Run: headless pygame with SDL's dummy video driver; simulated clock (each Clock.tick advances the game by its frame time, no real sleeping); random seed 0; keys injected as events and as key.get_pressed() state; no mouse input.
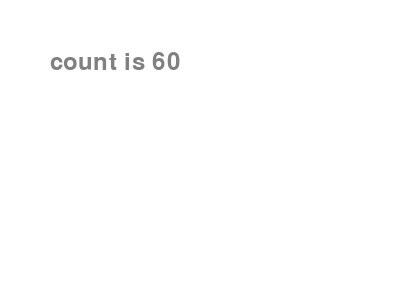
Frame 1 of 4 · flips 1–60 · no input
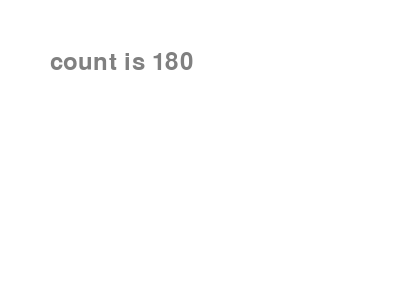
Frame 2 of 4 · flips 61–180 · tapped SPACE, RETURN · held RIGHT (→), D
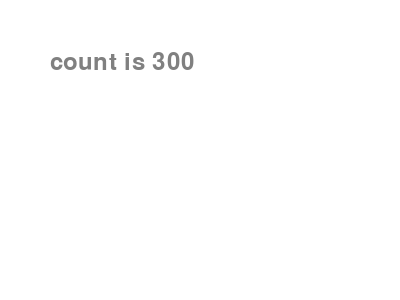
Frame 3 of 4 · flips 181–300 · held DOWN (↓), S
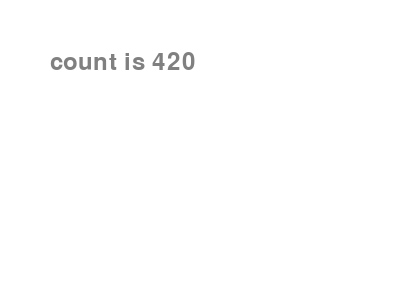
Frame 4 of 4 · flips 301–420 · held LEFT (←), A, UP (↑), W

The pygame program that drew these frames:

import sys #프로그램 종료 함수 호출용

import pygame
from pygame.locals import QUIT

WHITE = (255,255,255)
BLACK = (0,0,0)
GREY = (128,128,128)
RED = (255,0,0)
GREEN = (0,255,0)
BLUE = (0,0,255)

pygame.init()
pygame.display.set_caption('Tetris')

SURFACE = pygame.display.set_mode([400, 300])
FPSCLOCK =  pygame.time.Clock()


def main():
    sysfont = pygame.font.SysFont(None, 36)
    counter = 0

    while True:
        SURFACE.fill(WHITE) #바탕 흰색

        for event in pygame.event.get(): # Get events
            if event.type == QUIT:
                pygame.quit()
                sys.exit()
        
        counter += 1
        counter_text = sysfont.render(f'count is {counter}',
                                      True ,
                                      GREY)
        SURFACE.blit(counter_text, (50,50))

        pygame.display.update()
        FPSCLOCK.tick(10) #FPS 10


if __name__ == '__main__':
    main()
